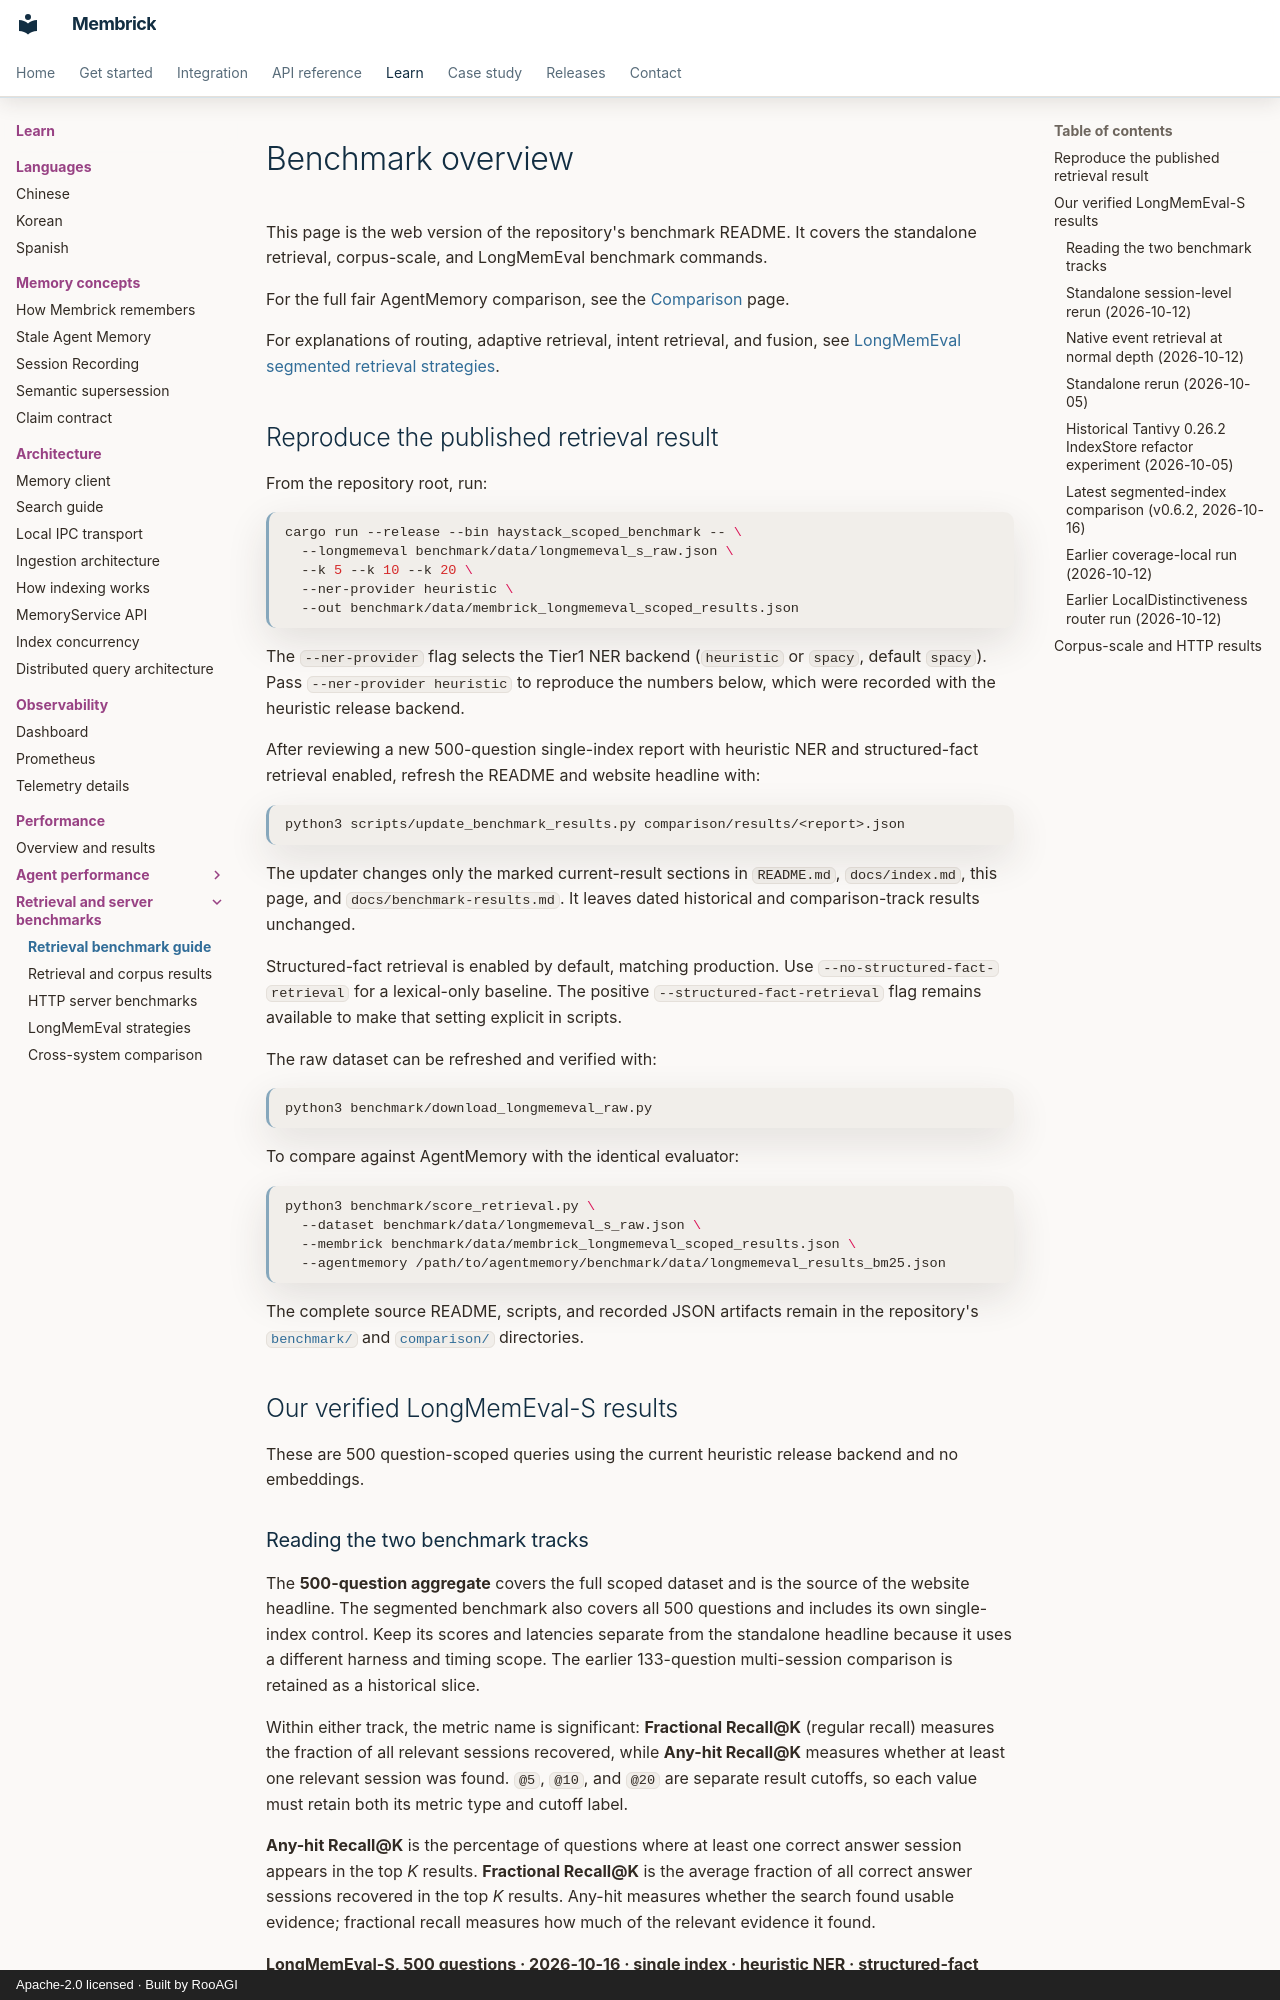

repository: RooAGI/Membrick · page: benchmark/index.html · generator: mkdocs · copyright: Apache-2.0 licensed · Built by RooAGI

# Benchmark overview

This page is the web version of the repository's benchmark README. It covers
the standalone retrieval, corpus-scale, and LongMemEval benchmark commands.

For the full fair AgentMemory comparison, see the [Comparison](comparison.md)
page.

For explanations of routing, adaptive retrieval, intent retrieval, and fusion,
see [LongMemEval segmented retrieval strategies](longmemeval-strategies.md).

## Reproduce the published retrieval result

From the repository root, run:

```bash
cargo run --release --bin haystack_scoped_benchmark -- \
  --longmemeval benchmark/data/longmemeval_s_raw.json \
  --k 5 --k 10 --k 20 \
  --ner-provider heuristic \
  --out benchmark/data/membrick_longmemeval_scoped_results.json
```

The `--ner-provider` flag selects the Tier1 NER backend (`heuristic` or `spacy`,
default `spacy`). Pass `--ner-provider heuristic` to reproduce the numbers below,
which were recorded with the heuristic release backend.

After reviewing a new 500-question single-index report with heuristic NER and
structured-fact retrieval enabled, refresh the README and website headline with:

```bash
python3 scripts/update_benchmark_results.py comparison/results/<report>.json
```

The updater changes only the marked current-result sections in `README.md`,
`docs/index.md`, this page, and `docs/benchmark-results.md`. It leaves dated
historical and comparison-track results unchanged.

Structured-fact retrieval is enabled by default, matching production. Use
`--no-structured-fact-retrieval` for a lexical-only baseline. The positive
`--structured-fact-retrieval` flag remains available to make that setting
explicit in scripts.

The raw dataset can be refreshed and verified with:

```bash
python3 benchmark/download_longmemeval_raw.py
```

To compare against AgentMemory with the identical evaluator:

```bash
python3 benchmark/score_retrieval.py \
  --dataset benchmark/data/longmemeval_s_raw.json \
  --membrick benchmark/data/membrick_longmemeval_scoped_results.json \
  --agentmemory /path/to/agentmemory/benchmark/data/longmemeval_results_bm25.json
```

The complete source README, scripts, and recorded JSON artifacts remain in the
repository's [`benchmark/`](https://github.com/RooAGI/Membrick/tree/main/benchmark)
and [`comparison/`](https://github.com/RooAGI/Membrick/tree/main/comparison)
directories.

## Our verified LongMemEval-S results

These are 500 question-scoped queries using the current heuristic release
backend and no embeddings.
